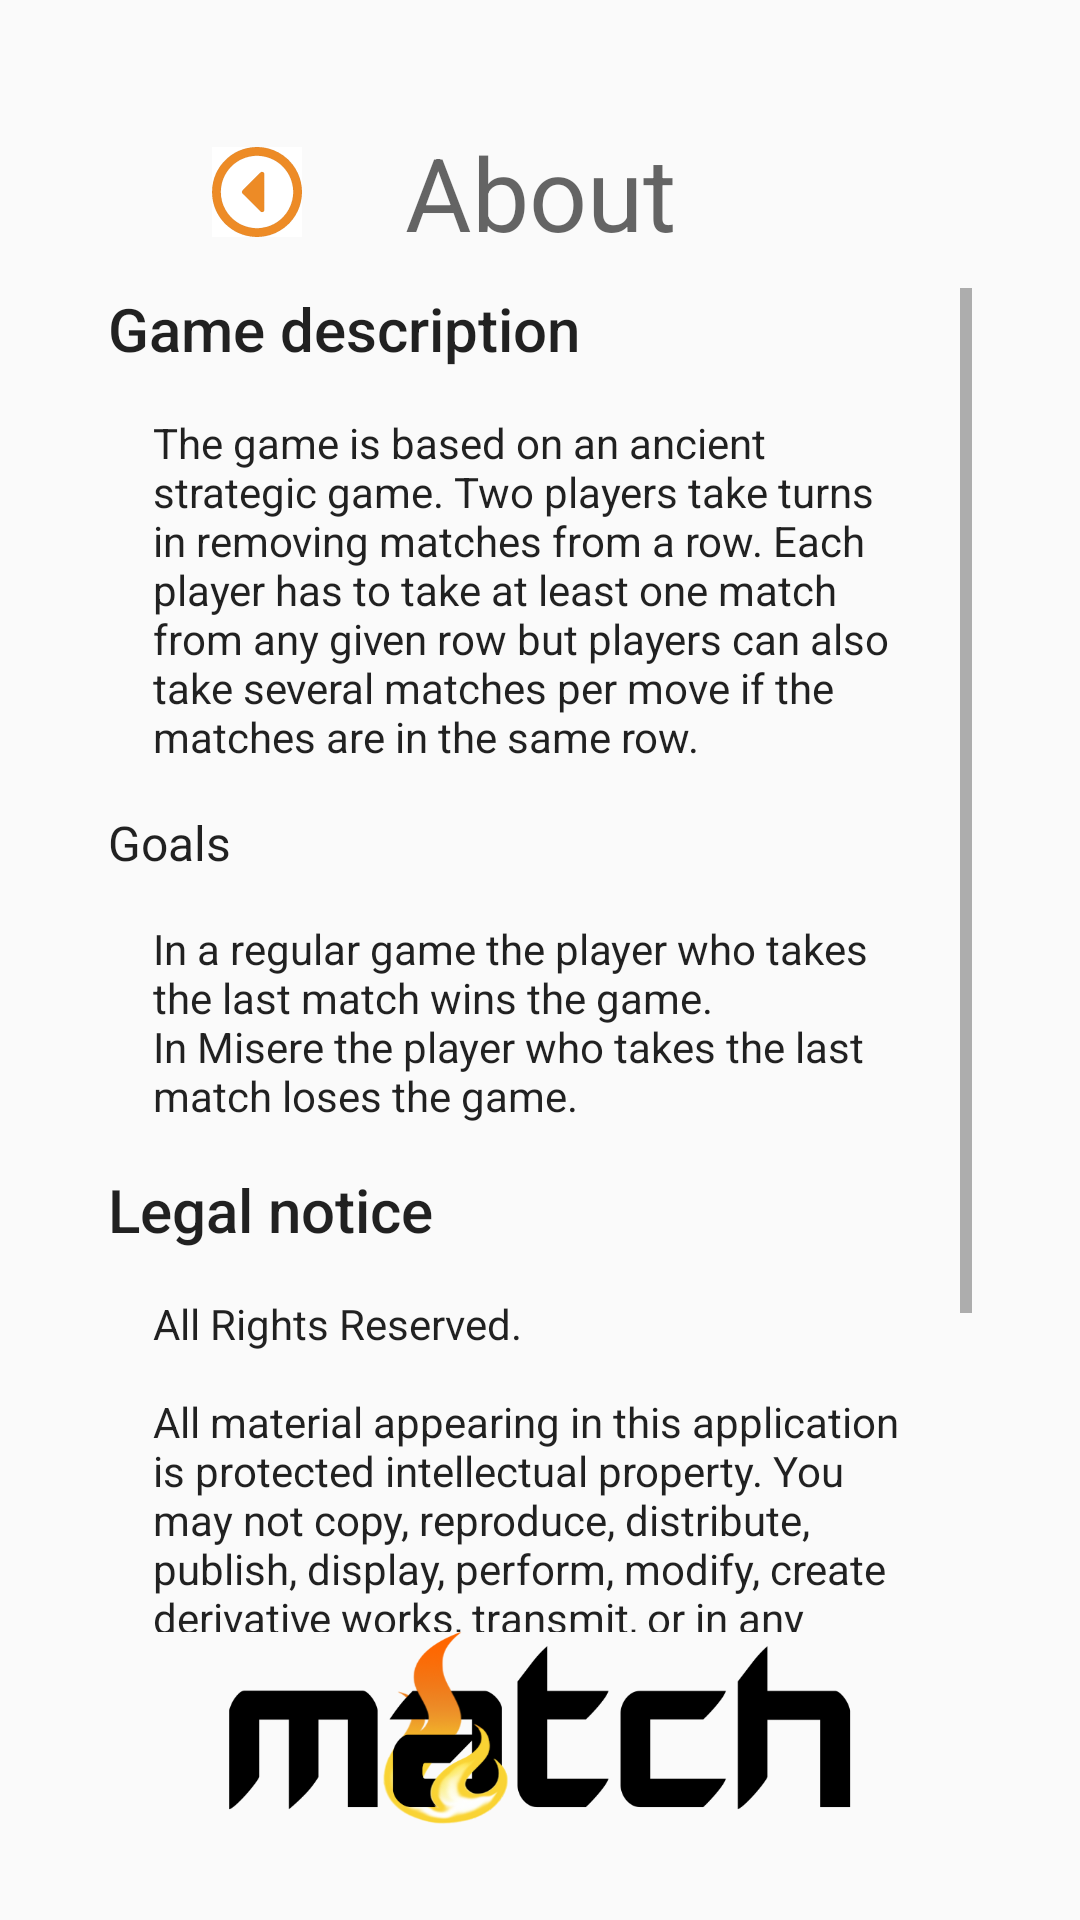

Here is an Android app screen rendered from its layout file. Give the layout XML and the strings, colors and styles it references.
<!-- AndroidManifest.xml: application theme AppTheme.noActionBar -->
<!-- res/layout/fragment_about.xml -->
<?xml version="1.0" encoding="utf-8"?>
<androidx.constraintlayout.widget.ConstraintLayout xmlns:android="http://schemas.android.com/apk/res/android"
    xmlns:app="http://schemas.android.com/apk/res-auto"
    xmlns:tools="http://schemas.android.com/tools"
    android:id="@+id/about_grid"
    android:layout_width="match_parent"
    android:layout_height="match_parent"
    tools:context=".controller.activities.MainActivity">

    
    <ImageButton
        android:id="@+id/btn_aboutToMain"
        android:layout_width="wrap_content"
        android:layout_height="wrap_content"
        android:src="@drawable/ic_back"
        android:background="@color/white"
        android:onClick="closeFragment"
        app:layout_constraintStart_toStartOf="@+id/v10"
        app:layout_constraintEnd_toStartOf="@id/settings_cpt"
        app:layout_constraintTop_toTopOf="@id/settings_cpt"
        app:layout_constraintBottom_toBottomOf="@id/settings_cpt"
        android:contentDescription="@string/btn_back"
        tools:ignore="OnClick" />

    
    <TextView
        android:id="@+id/settings_cpt"
        android:layout_height="wrap_content"
        android:layout_width="wrap_content"
        android:text="@string/about_cpt"
        style="@style/TextAppearance.AppCompat.Display1"
        app:layout_constraintTop_toTopOf="@id/h05"
        app:layout_constraintBottom_toBottomOf="@id/h25"
        app:layout_constraintStart_toStartOf="@id/v10"
        app:layout_constraintEnd_toEndOf="@id/v90" />

    <ScrollView
        android:id="@+id/about_scroll"
        android:layout_width="0dp"
        android:layout_height="0dp"
        app:layout_constraintTop_toTopOf="@id/h25"
        app:layout_constraintBottom_toTopOf="@id/h85"
        app:layout_constraintStart_toStartOf="@id/v10"
        app:layout_constraintEnd_toEndOf="@id/v90">

        <GridLayout
            android:id="@+id/about_iGrid"
            android:layout_width="match_parent"
            android:layout_height="wrap_content"
            android:columnCount="1">

            
            <TextView
                android:id="@+id/about_summary_cpt"
                android:text="@string/about_sum_cpt"
                style="@style/TextAppearance.AppCompat.Title" />
              <TextView
                android:layout_margin="15dp"
                android:id="@+id/about_summary"
                android:text="@string/about_summary"
                style="@style/TextAppearance.AppCompat.Body1" />

            <TextView
                android:id="@+id/about_goal_cpt"
                android:text="@string/about_goal_cpt"
                style="@style/TextAppearance.AppCompat.Subhead" />
            <TextView
                android:layout_margin="15dp"
                android:id="@+id/about_goal"
                android:text="@string/about_goal_txt"
                style="@style/TextAppearance.AppCompat.Body1" />

            
            <TextView
                android:id="@+id/about_ln_cpt"
                android:text="@string/about_ln_cpt"
                style="@style/TextAppearance.AppCompat.Title" />

            <TextView
                android:layout_margin="15dp"
                android:id="@+id/about_ln_txt"
                android:text="@string/about_ln_txt"
                style="@style/TextAppearance.AppCompat.Body1" />

            <TextView
                android:id="@+id/about_cr"
                android:text="@string/about_cr"
                style="@style/TextAppearance.AppCompat.Widget.ActionBar.Subtitle" />
        </GridLayout>

    </ScrollView>


    
    <ImageView
        android:layout_width="0dp"
        android:layout_height="0dp"
        android:src="@drawable/logo"
        app:layout_constraintTop_toTopOf="@id/h85"
        app:layout_constraintBottom_toTopOf="@id/h95"
        app:layout_constraintStart_toStartOf="@id/v10"
        app:layout_constraintEnd_toEndOf="@id/v90"
        android:contentDescription="@string/app_name" />


    
    
    <androidx.constraintlayout.widget.Guideline
        android:id="@+id/v30"
        android:layout_width="wrap_content"
        android:layout_height="wrap_content"
        android:orientation="vertical"
        app:layout_constraintGuide_percent=".38" />

    <androidx.constraintlayout.widget.Guideline
        android:id="@+id/v50"
        android:layout_width="wrap_content"
        android:layout_height="wrap_content"
        android:orientation="vertical"
        app:layout_constraintGuide_percent=".58" />

    <androidx.constraintlayout.widget.Guideline
        android:id="@+id/v10"
        android:layout_width="wrap_content"
        android:layout_height="wrap_content"
        android:orientation="vertical"
        app:layout_constraintGuide_percent=".10" />

    <androidx.constraintlayout.widget.Guideline
        android:id="@+id/v90"
        android:layout_width="wrap_content"
        android:layout_height="wrap_content"
        android:orientation="vertical"
        app:layout_constraintGuide_percent=".9" />

    
    <androidx.constraintlayout.widget.Guideline
        android:id="@+id/h25"
        android:layout_width="wrap_content"
        android:layout_height="wrap_content"
        android:orientation="horizontal"
        app:layout_constraintGuide_percent=".15" />


    <androidx.constraintlayout.widget.Guideline
        android:id="@+id/h05"
        android:layout_width="wrap_content"
        android:layout_height="wrap_content"
        android:orientation="horizontal"
        app:layout_constraintGuide_percent=".05" />

    <androidx.constraintlayout.widget.Guideline
        android:id="@+id/h85"
        android:layout_width="wrap_content"
        android:layout_height="wrap_content"
        android:orientation="horizontal"
        app:layout_constraintGuide_percent=".85" />

    <androidx.constraintlayout.widget.Guideline
        android:id="@+id/h95"
        android:layout_width="wrap_content"
        android:layout_height="wrap_content"
        android:orientation="horizontal"
        app:layout_constraintGuide_percent=".95" />


</androidx.constraintlayout.widget.ConstraintLayout>
<!-- resources referenced by this layout -->
<resources>
  <color name="white">#FFF</color>
  <!-- drawable ic_back: vector/xml drawable (drawable, 3875 chars, omitted) -->
  <!-- drawable logo: png bitmap (drawable, 48939 bytes) -->
  <string name="about_cpt">About</string>
  <string name="about_cr" translatable="false">© 2021, Kai Dauberschmidt</string>
  <string name="about_goal_cpt">Goals</string>
  <string name="about_goal_txt">
          In a regular game the player who takes the last match wins the game.
          \nIn Misere the player who takes the last match loses the game.
      </string>
  <string name="about_ln_cpt">Legal notice</string>
  <string name="about_ln_txt">
      All Rights Reserved.
      \n\nAll material appearing in this application is protected intellectual property. You may not
          copy, reproduce,
          distribute, publish, display, perform, modify, create derivative works, transmit, or in any way exploit any
          such content, nor may you distribute any part of this content over any network, including a local area network,
          sell or offer it for sale, or use such content to construct any kind of database.
      </string>
  <string name="about_sum_cpt">Game description</string>
  <string name="about_summary">
          The game is based on an ancient strategic game. Two players take turns in removing matches from a row.
          Each player has to take at least one match from any given row but players can also take several matches per move
          if the matches are in the same row.
      </string>
  <string name="app_name" translatable="false">Match</string>
  <string name="btn_back">back</string>
  <style name="AppTheme.noActionBar">
          <item name="windowNoTitle">true</item>
          <item name="windowActionBar">false</item>
          <item name="colorPrimary">@color/white</item>
          <item name="colorPrimaryDark">@color/black</item>
          <item name="colorAccent">@color/colorPrimary</item>
      </style>
  <color name="black">#000</color>
  <color name="colorPrimary">#ed8b26</color>
</resources>
